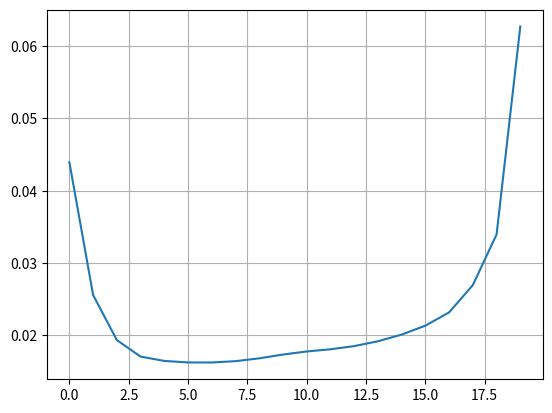

Python code for this plot:
import numpy as np
import matplotlib.pyplot as plt

lamda=0

T_l=1
T_r=2
n=20



def odvod(tabela):
    tabela_odvod=np.zeros(2*n)

    for i in range(n):
        tabela_odvod[i]=tabela[n+i]

    ##odvod impulza
    ##i=0,...n-1
    ##n,..2*n-1

    tabela_odvod[n]=-1*(2*tabela[0]-tabela[1]+lamda*tabela[0]**3)
    # test[n] += 2
    for i in range(1,n-1):
        tabela_odvod[n+i]=-1*(3*tabela[i]-tabela[i-1]-tabela[i+1]+lamda * tabela[i]**3)
        # test[n+i] +=2

    tabela_odvod[2*n-1]=-1*(2*tabela[n-1]-tabela[n-2]+lamda*tabela[n-1]**3)
    # test[2*n-1] += 1


    return tabela_odvod

def temp(data):
    n=int((len(data[0]))/2)
    temperatura=np.zeros(n)
    m=len(data)
    for stanje in data:
        for j in range(n):
            temperatura[j]+=stanje[n+j]**2
    for i in range(len(temperatura)):
        temperatura[i]=temperatura[i]/m
    # print(len(temperatura))
    return temperatura


def rk4():

    y0 = np.zeros(2 * n )
    for i in range(n):
        y0[n+i]=np.random.uniform()
        y0[n]=np.random.uniform()
        # y0[n+i]=1


    h=10**0
    profil=[]
    dolzina=10**5
    print(dolzina,dolzina*0.95, dolzina-0.95*dolzina)
    for i in range(dolzina):
        if (i%1000==0 and i!=0):
            print(i/dolzina*100)
        # if(i%dolzina*0.1==0):
        #     print(dolzina*0.1)
        # print(i)
        s=y0
        k1=odvod(s)
        k2=odvod(s+h*k1/2)
        k3=odvod(s+h*k2/2)
        k4=odvod(s+h*k3)
        y0=s+h*(k1 + k2 + k2 + k3 + k3 + k4) / 6

        # if i> dolzina*0.95:
        #     profil.append(y0)

        if (i%100==0 and i!=0):
            # print(i)
            y0[n]=np.random.normal(loc=y0[n],scale=np.sqrt(T_l))
            y0[2*n-1]=np.random.normal(loc=y0[2*n-1],scale=np.sqrt(T_r))
        profil.append(y0)


    return profil
    # return y0




def j(podatki):
    n=int((len(podatki)-2)/2)

    tok=np.zeros(n)
    for i in range(1,n-1):
        tok[i]=-.05*podatki[n+i]*(podatki[i+1]-podatki[i-1])
    return tok



# a=[]
# for i in range(100):
#     a.append(rk4())
# b=temp(a)

a=rk4()
b=temp(a)
# c=j(a[-1])

plt.plot(b)
# plt.ylim([-5,5])
plt.grid()
plt.show()

# plt.plot(c)
# plt.grid()
# plt.show()






